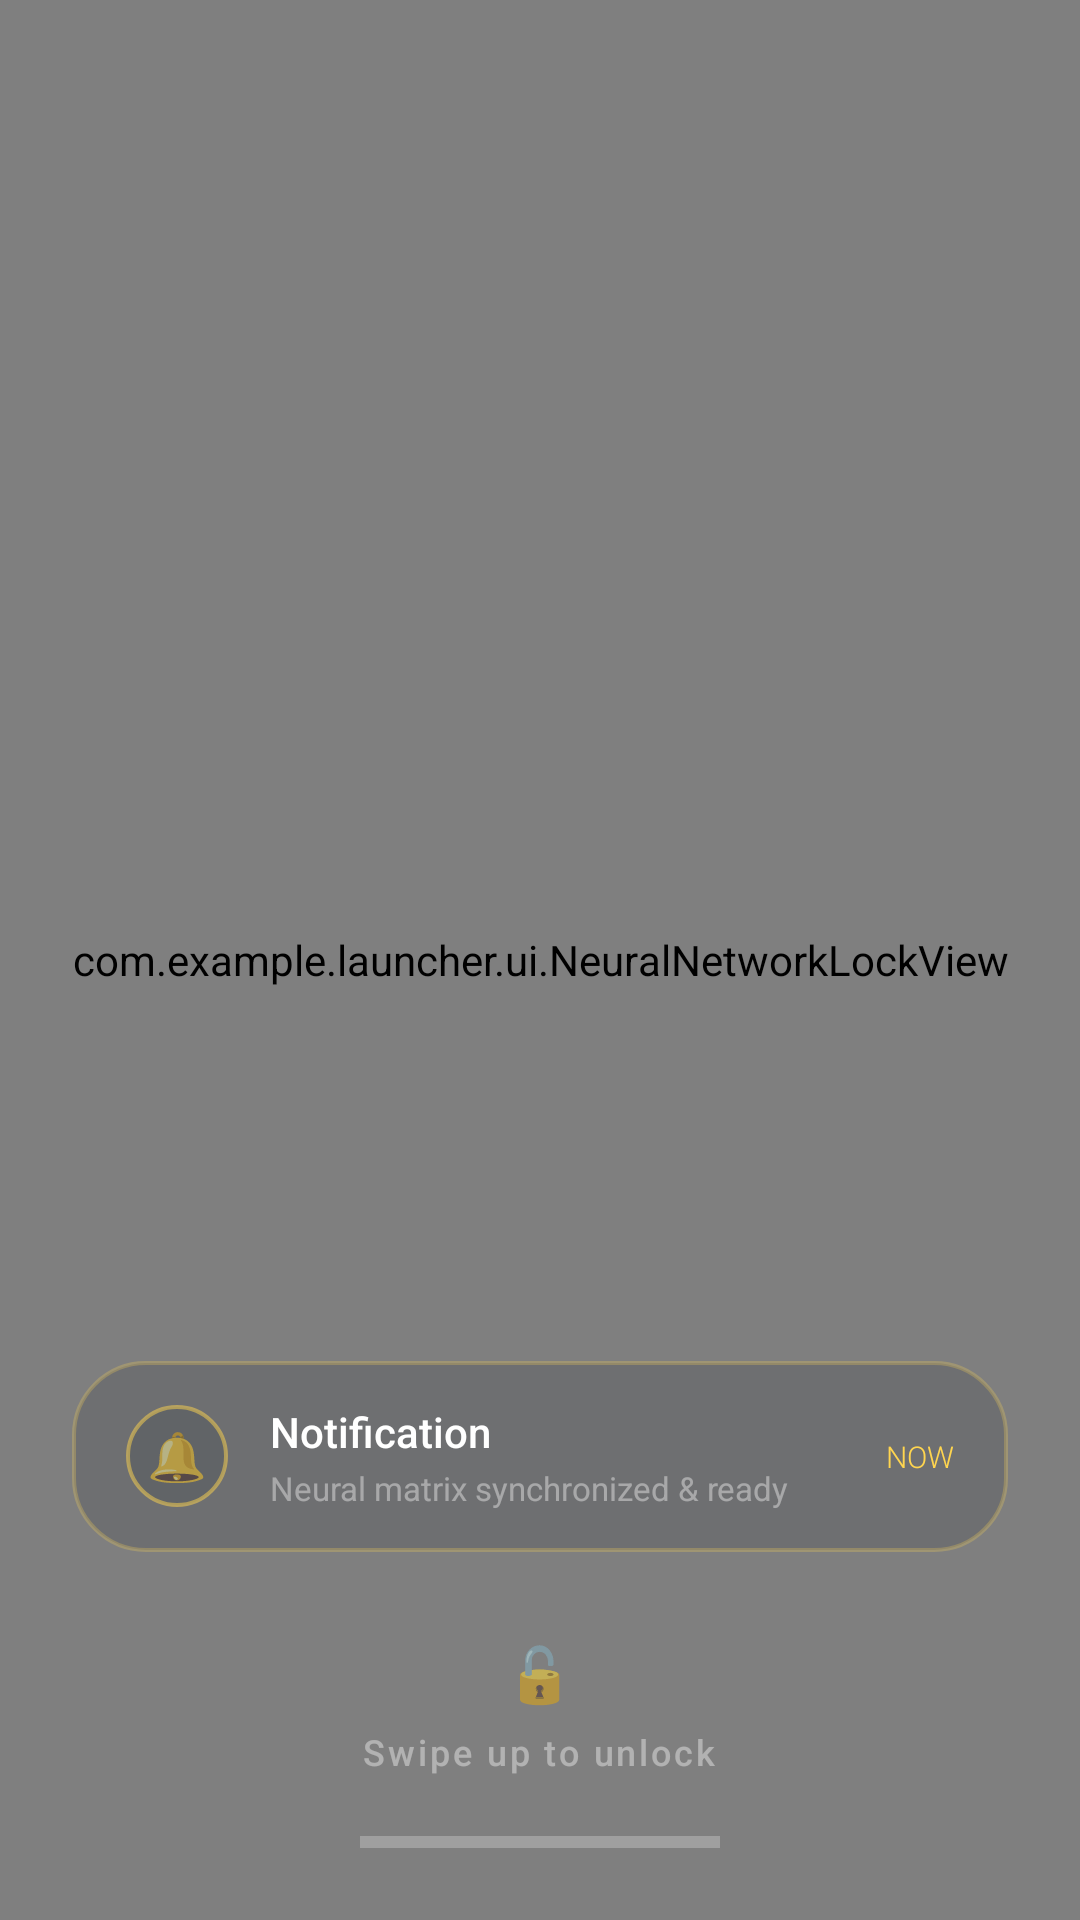

Android layout source for this screen:
<!-- AndroidManifest.xml: activity theme Theme.Launcher.Home -->
<!-- res/layout/activity_lock_screen.xml -->
<?xml version="1.0" encoding="utf-8"?>
<FrameLayout xmlns:android="http://schemas.android.com/apk/res/android"
    android:id="@+id/lock_screen_root"
    android:layout_width="match_parent"
    android:layout_height="match_parent"
    android:background="#070A0F">

    
    <com.example.launcher.ui.NeuralNetworkLockView
        android:id="@+id/neural_network_view"
        android:layout_width="match_parent"
        android:layout_height="match_parent" />

    
    <LinearLayout
        android:id="@+id/lock_bottom_controls"
        android:layout_width="match_parent"
        android:layout_height="wrap_content"
        android:layout_gravity="bottom"
        android:orientation="vertical"
        android:paddingHorizontal="24dp"
        android:paddingBottom="24dp">

        
        <LinearLayout
            android:id="@+id/card_notification"
            android:layout_width="match_parent"
            android:layout_height="wrap_content"
            android:layout_marginBottom="28dp"
            android:background="@drawable/bg_glass_notification"
            android:gravity="center_vertical"
            android:orientation="horizontal"
            android:paddingHorizontal="18dp"
            android:paddingVertical="14dp">

            <TextView
                android:layout_width="34dp"
                android:layout_height="34dp"
                android:background="@drawable/bg_curved_search"
                android:gravity="center"
                android:text="🔔"
                android:textSize="16sp" />

            <LinearLayout
                android:layout_width="0dp"
                android:layout_height="wrap_content"
                android:layout_marginStart="14dp"
                android:layout_weight="1"
                android:orientation="vertical">

                <TextView
                    android:layout_width="wrap_content"
                    android:layout_height="wrap_content"
                    android:fontFamily="sans-serif-medium"
                    android:text="Notification"
                    android:textColor="@color/text_primary"
                    android:textSize="14sp" />

                <TextView
                    android:layout_width="wrap_content"
                    android:layout_height="wrap_content"
                    android:layout_marginTop="2dp"
                    android:text="Neural matrix synchronized &amp; ready"
                    android:textColor="@color/text_dim"
                    android:textSize="11sp" />
            </LinearLayout>

            <TextView
                android:layout_width="wrap_content"
                android:layout_height="wrap_content"
                android:fontFamily="sans-serif-light"
                android:text="NOW"
                android:textColor="@color/gold_primary"
                android:textSize="10sp" />
        </LinearLayout>

        
        <LinearLayout
            android:id="@+id/unlock_handle_container"
            android:layout_width="wrap_content"
            android:layout_height="wrap_content"
            android:layout_gravity="center_horizontal"
            android:gravity="center_horizontal"
            android:orientation="vertical">

            <TextView
                android:id="@+id/icon_unlock_padlock"
                android:layout_width="wrap_content"
                android:layout_height="wrap_content"
                android:text="🔓"
                android:textSize="18sp" />

            <TextView
                android:id="@+id/text_swipe_to_unlock"
                android:layout_width="wrap_content"
                android:layout_height="wrap_content"
                android:layout_marginTop="6dp"
                android:fontFamily="sans-serif-medium"
                android:letterSpacing="0.08"
                android:text="Swipe up to unlock"
                android:textColor="@color/text_dim"
                android:textSize="12sp" />
        </LinearLayout>

        
        <View
            android:layout_width="120dp"
            android:layout_height="4dp"
            android:layout_gravity="center_horizontal"
            android:layout_marginTop="20dp"
            android:background="#40FFFFFF" />
    </LinearLayout>

</FrameLayout>
<!-- resources referenced by this layout -->
<resources>
  <color name="gold_primary">#FFD54F</color>
  <color name="text_dim">#66FFFFFF</color>
  <color name="text_primary">#FFFFFF</color>
  <!-- drawable bg_curved_search (drawable) -->
  <?xml version="1.0" encoding="utf-8"?>
  <shape xmlns:android="http://schemas.android.com/apk/res/android"
      android:shape="rectangle">
      <corners android:radius="24dp" />
      <solid android:color="#26162334" />
      <stroke
          android:width="1.2dp"
          android:color="#80FFD54F" />
  </shape>
  <!-- drawable bg_glass_notification (drawable) -->
  <?xml version="1.0" encoding="utf-8"?>
  <shape xmlns:android="http://schemas.android.com/apk/res/android"
      android:shape="rectangle">
      <corners android:radius="24dp" />
      <solid android:color="#26101825" />
      <stroke
          android:width="1.2dp"
          android:color="#40FFD54F" />
  </shape>
  <style name="Theme.Launcher.Home" parent="Theme.MaterialComponents.DayNight.NoActionBar">
          <item name="android:windowShowWallpaper">true</item>
          <item name="android:windowIsTranslucent">true</item>
          <item name="android:windowBackground">@android:color/transparent</item>
          <item name="android:statusBarColor">@android:color/transparent</item>
          <item name="android:navigationBarColor">@android:color/transparent</item>
          <item name="android:windowDrawsSystemBarBackgrounds">true</item>
          <item name="android:windowLightStatusBar">false</item>
      </style>
</resources>
